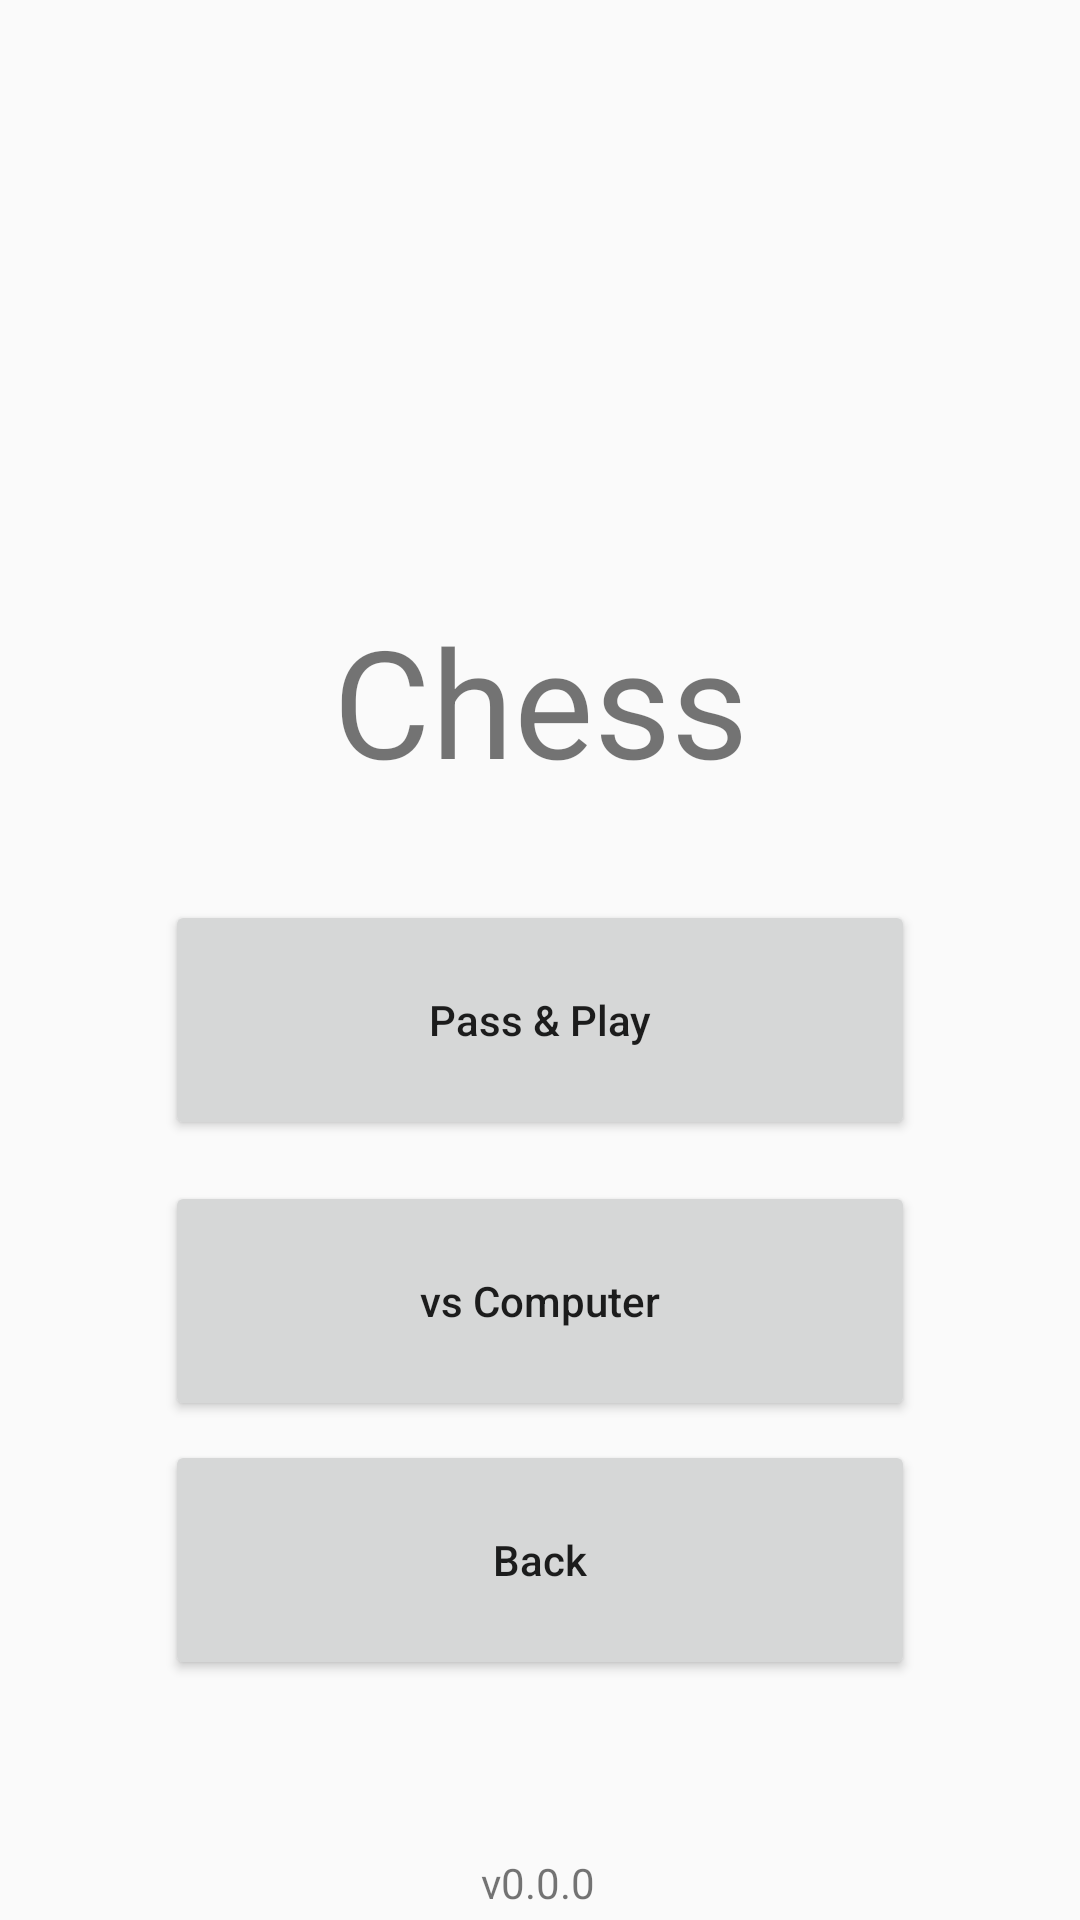

Layout XML and referenced resources for this Android screen:
<!-- AndroidManifest.xml: application theme Theme.AndroidChessRemastered -->
<!-- res/layout/activity_play_selection.xml -->
<?xml version="1.0" encoding="utf-8"?>
<androidx.constraintlayout.widget.ConstraintLayout xmlns:android="http://schemas.android.com/apk/res/android"
    xmlns:app="http://schemas.android.com/apk/res-auto"
    xmlns:tools="http://schemas.android.com/tools"
    android:layout_width="match_parent"
    android:layout_height="match_parent"
    tools:context=".Activity.PlaySelectionActivity">

    <Button
        android:id="@+id/pvpButton"
        android:layout_width="250dp"
        android:layout_height="80dp"
        android:layout_marginTop="20dp"
        android:textAllCaps="false"
        android:text="Pass &amp; Play"
        app:layout_constraintEnd_toEndOf="parent"
        app:layout_constraintHorizontal_weight="1"
        app:layout_constraintStart_toStartOf="parent"
        app:layout_constraintTop_toBottomOf="@+id/title" />

    <Button
        android:id="@+id/vsComputerBtn"
        android:layout_width="250dp"
        android:layout_height="80dp"
        android:textAllCaps="false"
        android:text="vs Computer"
        app:layout_constraintBottom_toBottomOf="parent"
        app:layout_constraintEnd_toEndOf="parent"
        app:layout_constraintHorizontal_weight="1"
        app:layout_constraintStart_toStartOf="parent"
        app:layout_constraintTop_toBottomOf="@+id/pvpButton"
        app:layout_constraintVertical_bias="0.075" />
    <Button
        android:id="@+id/backBtn"
        android:layout_width="250dp"
        android:layout_height="80dp"
        android:textAllCaps="false"
        android:text="Back"
        app:layout_constraintBottom_toBottomOf="parent"
        app:layout_constraintEnd_toEndOf="parent"
        app:layout_constraintHorizontal_weight="1"
        app:layout_constraintStart_toStartOf="parent"
        app:layout_constraintTop_toBottomOf="@+id/vsComputerBtn"
        app:layout_constraintVertical_bias="0.075" />
    <TextView
        android:id="@+id/title"
        android:layout_width="300dp"
        android:layout_height="80dp"
        android:layout_marginTop="200dp"
        android:clickable="false"
        android:contextClickable="false"
        android:text="Chess"
        android:textAlignment="center"
        android:textAllCaps="false"
        android:textSize="50sp"
        app:layout_constraintEnd_toEndOf="parent"
        app:layout_constraintStart_toStartOf="parent"
        app:layout_constraintTop_toTopOf="parent" />

    <TextView
        android:id="@+id/versionInfo"
        android:layout_width="wrap_content"
        android:layout_height="wrap_content"
        android:text="v0.0.0"
        app:layout_constraintBottom_toBottomOf="parent"
        app:layout_constraintEnd_toEndOf="parent"
        app:layout_constraintHorizontal_bias="0.498"
        app:layout_constraintStart_toStartOf="parent"
        app:layout_constraintTop_toBottomOf="@+id/backBtn"
        app:layout_constraintVertical_bias="0.952" />
</androidx.constraintlayout.widget.ConstraintLayout>
<!-- resources referenced by this layout -->
<resources>
  <style name="Theme.AndroidChessRemastered" parent="android:Theme.Material.Light.NoActionBar" />
</resources>
